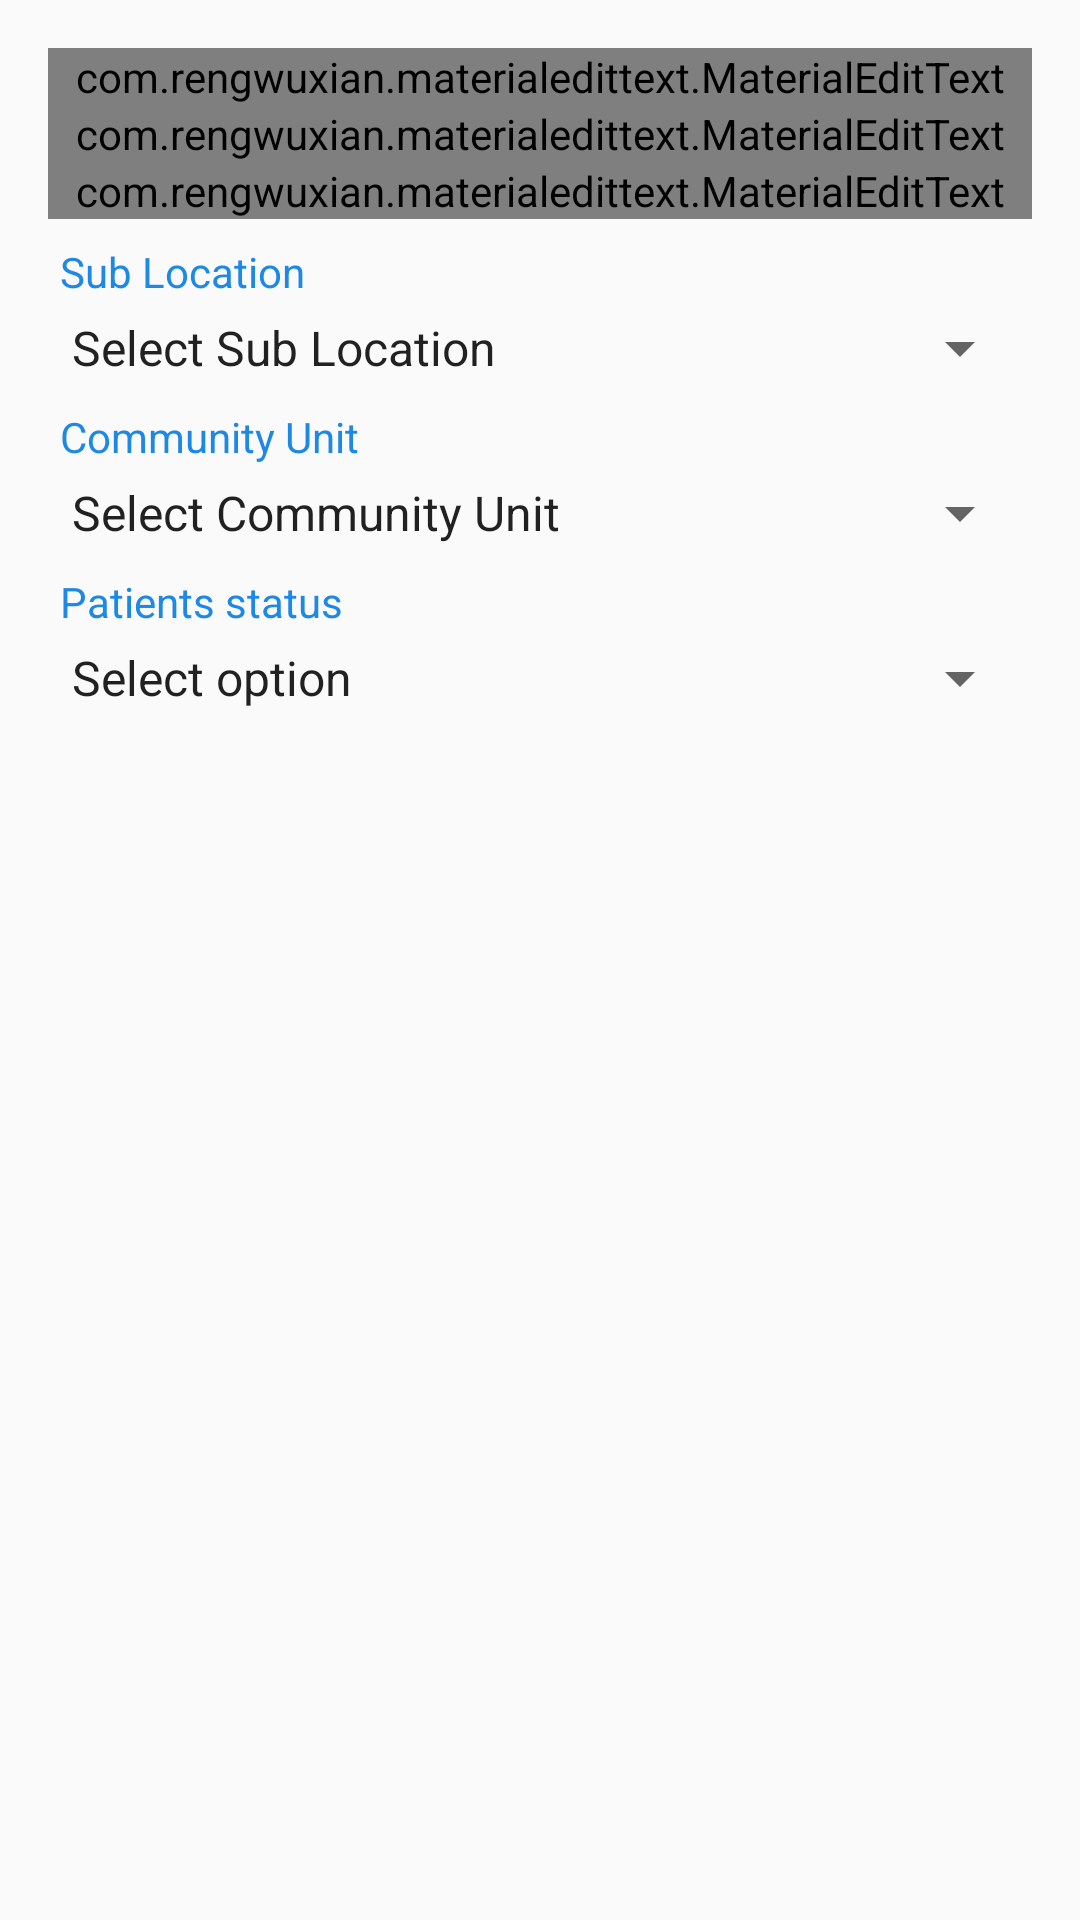

Reconstruct the res/layout file that produces this screen, plus the resources it refers to.
<!-- AndroidManifest.xml: application theme AppTheme -->
<!-- res/layout/fragment_mother_details.xml -->
<?xml version="1.0" encoding="utf-8"?>
<LinearLayout xmlns:android="http://schemas.android.com/apk/res/android"
    android:layout_width="match_parent"
    android:layout_height="match_parent"
    android:orientation="vertical"
    android:paddingBottom="@dimen/activity_vertical_margin"
    android:paddingLeft="@dimen/activity_horizontal_margin"
    android:paddingRight="@dimen/activity_horizontal_margin"
    android:paddingTop="@dimen/activity_vertical_margin">

    <com.rengwuxian.materialedittext.MaterialEditText
        android:id="@+id/txtName"
        android:layout_width="match_parent"
        android:layout_height="wrap_content"
        android:hint="@string/Name_full" />

    <com.rengwuxian.materialedittext.MaterialEditText
        android:id="@+id/txtAgeId"
        android:layout_width="match_parent"
        android:layout_height="wrap_content"
        android:hint="@string/Age_Mother"
        android:inputType="numberDecimal"
        android:maxLength="2" />

    <com.rengwuxian.materialedittext.MaterialEditText
        android:id="@+id/txtNumber"
        android:layout_width="match_parent"
        android:layout_height="wrap_content"
        android:hint="@string/household_num" />

    <TextView style="@style/spinner_label" android:contentDescription="@string/sub_location" android:text="@string/sub_location" />
    <Spinner android:id="@+id/sub_location"  android:layout_width="match_parent" android:layout_height="wrap_content" android:entries="@array/sub_location"></Spinner>

    <TextView style="@style/spinner_label" android:contentDescription="@string/village_name" android:text="@string/village" />
    <Spinner android:id="@+id/community_unit"  android:layout_width="match_parent" android:layout_height="wrap_content" android:entries="@array/community_unit"></Spinner>


    <TextView android:text="@string/status" style="@style/spinner_label" android:contentDescription="@string/status"/>
    <Spinner android:id="@+id/category"  android:layout_width="match_parent" android:layout_height="wrap_content" android:entries="@array/categories"></Spinner>

    
        
        
        
        
        
        

</LinearLayout>
<!-- resources referenced by this layout -->
<resources>
  <string-array name="categories">
          <item>Select option</item>
          <item>POSTPARTUM</item>
          <item>PREGNANT</item>
      </string-array>
  <string-array name="community_unit">
          <item>Select Community Unit</item>
          <item>SOFIA</item>
          <item>KIAMBIU</item>
      </string-array>
  <string-array name="sub_location">
          <item>Select Sub Location</item>
          <item>KIAMBIU</item>
          <item>MADIWA</item>
          <item>CALIFORNIA</item>
          <item>EASTLEIGH SECTION 3</item>
          <item>BONDENI</item>
          <item>GOROFANI</item>
          <item>MAJENGO</item>
          <item>MAINA WANJIGI</item>
          <item>AIRBASE</item>
          <item>EASTLEIGH SOUTH</item>
          <item>OTHER</item>
      </string-array>
  <dimen name="activity_horizontal_margin">16dp</dimen>
  <dimen name="activity_vertical_margin">16dp</dimen>
  <string name="Age_Mother">Age in years</string>
  <string name="Name_full">Mothers full name</string>
  <string name="household_num">Household Number</string>
  <string name="status">Patients status</string>
  <string name="sub_location">Sub Location</string>
  <string name="village">Community Unit</string>
  <string name="village_name">Community Unit</string>
  <style name="spinner_label" parent="AppTheme">
          <item name="android:layout_width">match_parent</item>
          <item name="android:layout_height">wrap_content</item>
          <item name="android:textColor">@color/primary</item>
          <item name="android:layout_marginTop">4dip</item>
          <item name="android:padding">4dip</item>
          <item name="android:clickable">true</item>
          <item name="android:onClick">showDescription</item>
      </style>
  <style name="AppTheme" parent="Theme.AppCompat.Light">
          
          <item name="colorPrimary">@color/primary</item>
          
          <item name="colorPrimaryDark">@color/primary_dark</item>
          
          <item name="colorAccent">@color/accent</item>
  
  
      </style>
  <color name="primary">#1E88E5</color>
  <color name="primary_dark">#0D47A1</color>
  <color name="accent">#BBDEFB</color>
</resources>
